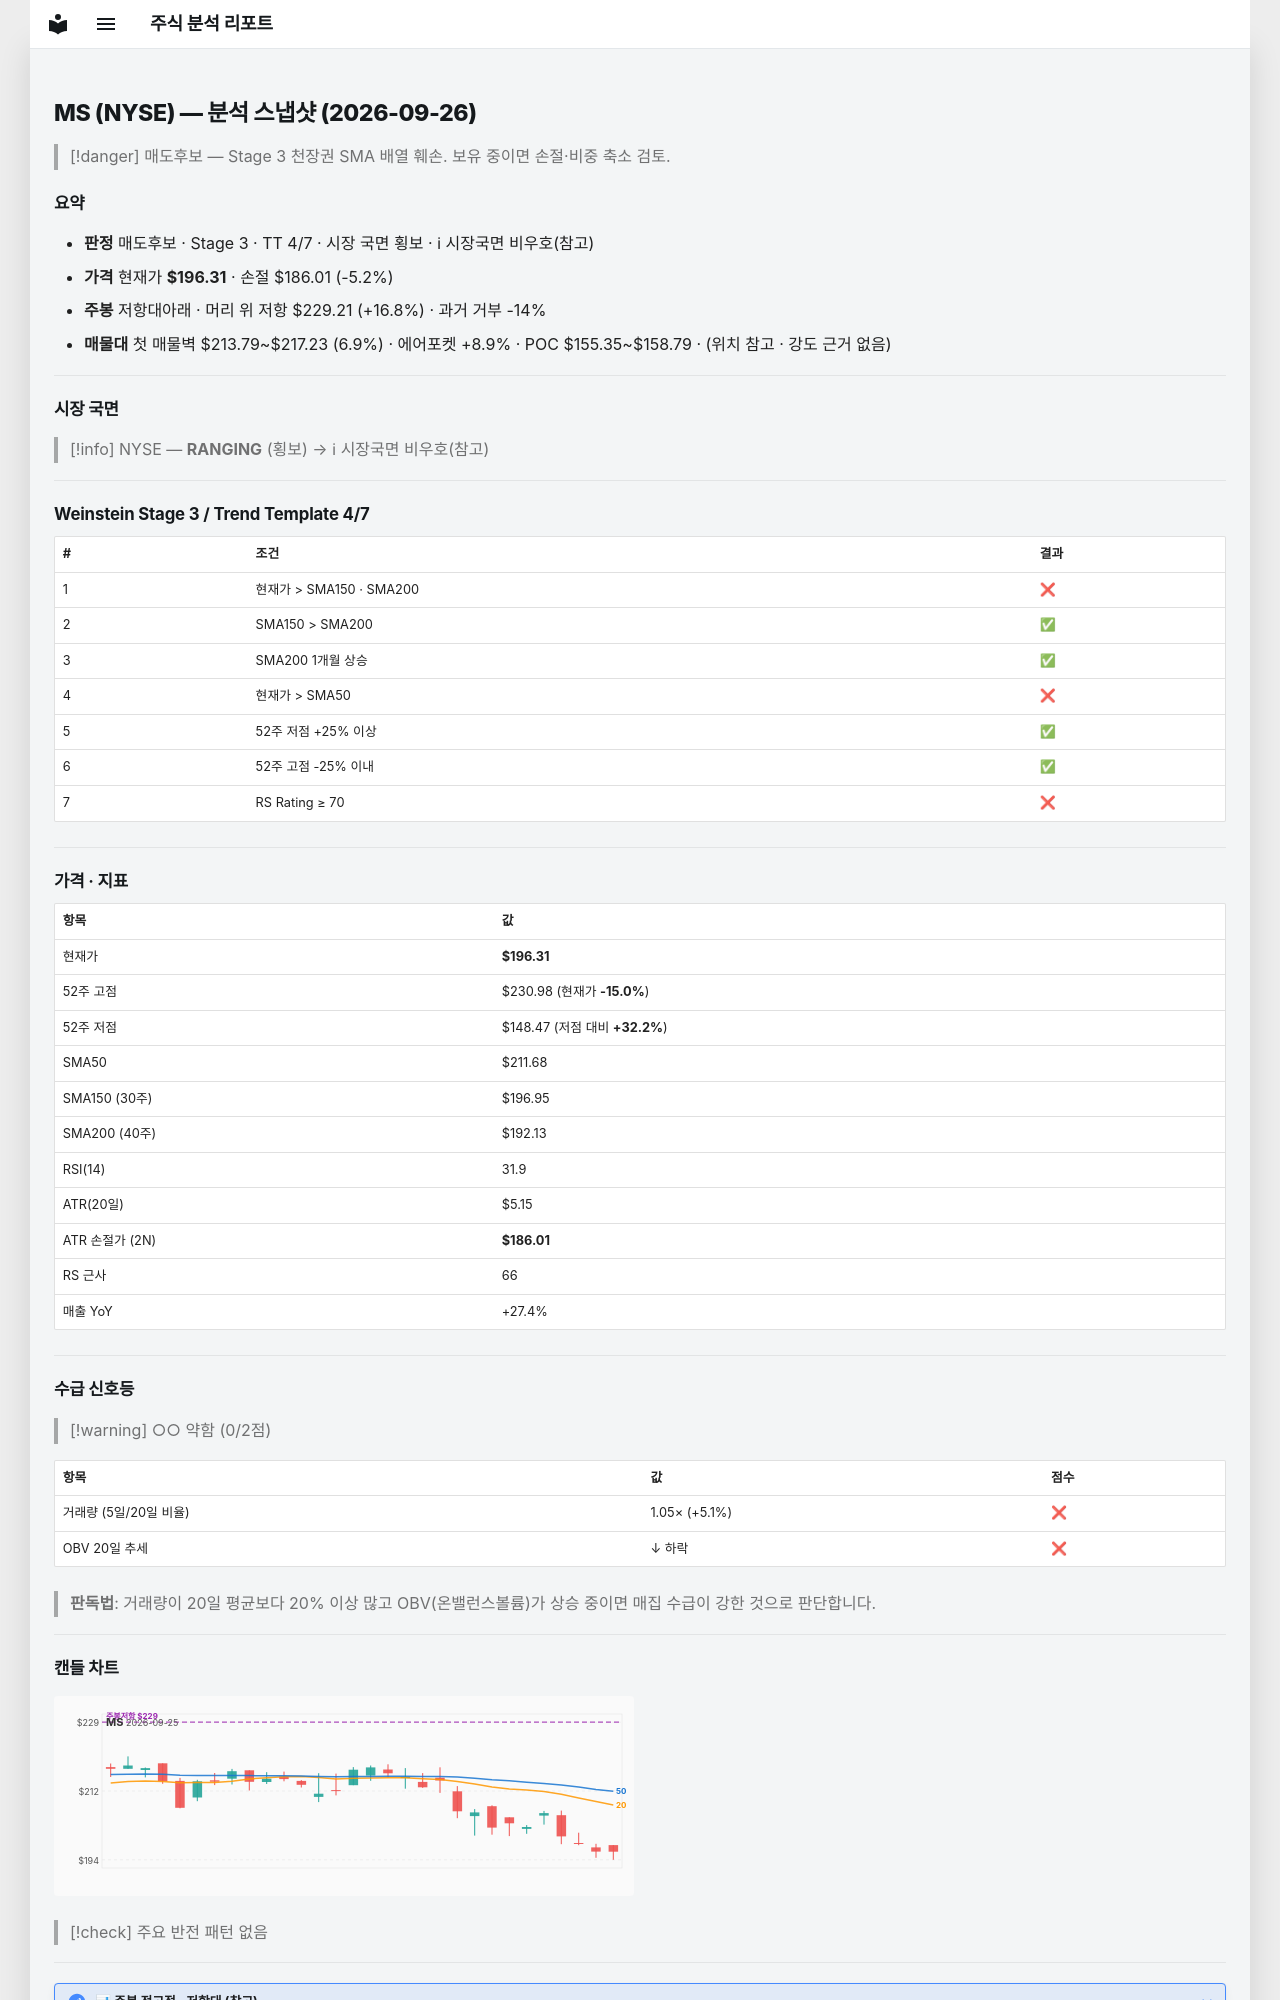

repository: soloandco/stock-reports · page: snapshots/MS-2026-09-26/index.html · generator: mkdocs

---
type: analysis-snapshot
title: MS 분석 스냅샷
ticker: MS
market: NYSE
created: 2026-09-26
updated: 2026-09-26
bar-date: 2026-09-25
verdict: 매도후보
real-rr: 3.19
sma50-gap-pct: -7.3
weekly-position: 저항대아래
weekly-overhead-price: 229.21
weekly-overhead-pct: 16.8
stage: 3
trend-template-score: 4
tt-max: 7
price: 196.30999755859375
stop-price: 186.01296461228026
market-regime: RANGING
supply-demand-score: 0/2
supply-demand-label: 약함
status: tracking
tags:
  - stock-agent
  - watchlist
  - MS
  - analysis
related:
  - "[[analysis-template]]"
---

# MS (NYSE) — 분석 스냅샷 (2026-09-26)

> [!danger] 매도후보 — Stage 3 천장권
> SMA 배열 훼손. 보유 중이면 손절·비중 축소 검토.

## 요약

- **판정** 매도후보 · Stage 3 · TT 4/7 · 시장 국면 횡보 · ℹ 시장국면 비우호(참고)
- **가격** 현재가 **$196.31** · 손절 $186.01 (-5.2%)
- **주봉** 저항대아래 · 머리 위 저항 $229.21 (+16.8%) · 과거 거부 -14%
- **매물대** 첫 매물벽 $213.79~$217.23 (6.9%) · 에어포켓 +8.9% · POC $155.35~$158.79 · (위치 참고 · 강도 근거 없음)

---

## 시장 국면

> [!info] NYSE — **RANGING** (횡보) → ℹ 시장국면 비우호(참고)

---

## Weinstein Stage 3 / Trend Template 4/7

| # | 조건 | 결과 |
|---|------|------|
| 1 | 현재가 > SMA150 · SMA200 | ❌ |
| 2 | SMA150 > SMA200 | ✅ |
| 3 | SMA200 1개월 상승 | ✅ |
| 4 | 현재가 > SMA50 | ❌ |
| 5 | 52주 저점 +25% 이상 | ✅ |
| 6 | 52주 고점 -25% 이내 | ✅ |
| 7 | RS Rating ≥ 70 | ❌ |

---

## 가격 · 지표

| 항목 | 값 |
|------|---|
| 현재가 | **$196.31** |
| 52주 고점 | $230.98 (현재가 **-15.0%**) |
| 52주 저점 | $148.47 (저점 대비 **+32.2%**) |
| SMA50 | $211.68 |
| SMA150 (30주) | $196.95 |
| SMA200 (40주) | $192.13 |
| RSI(14) | 31.9 |
| ATR(20일) | $5.15 |
| ATR 손절가 (2N) | **$186.01** |
| RS 근사 | 66 |
| 매출 YoY | +27.4% |

---
## 수급 신호등

> [!warning] ○○ 약함 (0/2점)

| 항목 | 값 | 점수 |
|------|------|------|
| 거래량 (5일/20일 비율) | 1.05× (+5.1%) | ❌ |
| OBV 20일 추세 | ↓ 하락 | ❌ |

> **판독법**: 거래량이 20일 평균보다 20% 이상 많고 OBV(온밸런스볼륨)가 상승 중이면 매집 수급이 강한 것으로 판단합니다.

---
